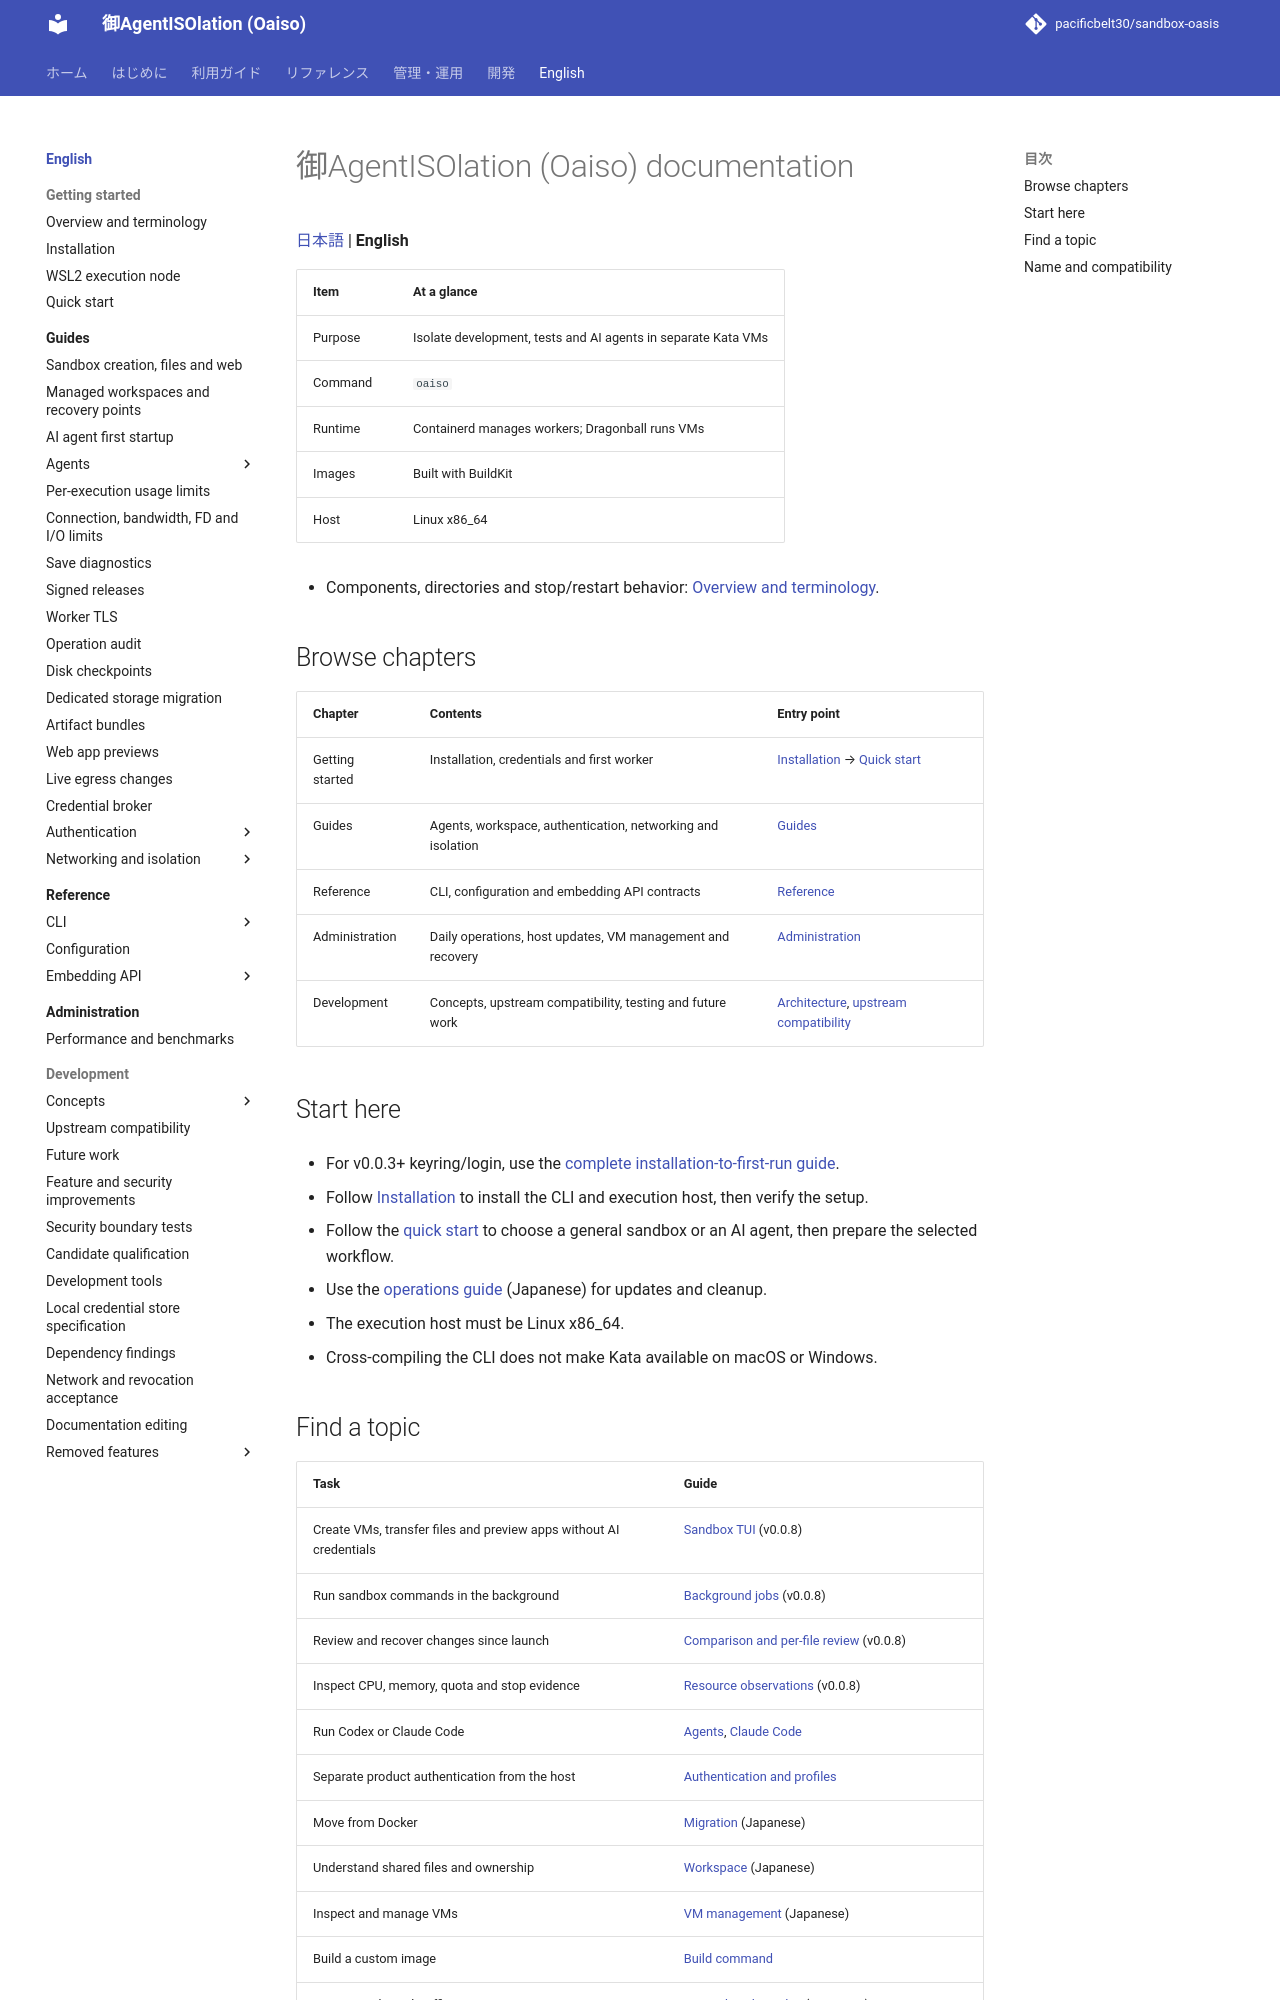

repository: pacificbelt30/sandbox-oasis · page: en/index.html · generator: mkdocs

# 御AgentISOlation (Oaiso) documentation

[日本語](../index.md) | **English**

| Item | At a glance |
|---|---|
| Purpose | Isolate development, tests and AI agents in separate Kata VMs |
| Command | `oaiso` |
| Runtime | Containerd manages workers; Dragonball runs VMs |
| Images | Built with BuildKit |
| Host | Linux x86_64 |

- Components, directories and stop/restart behavior: [Overview and terminology](concepts.md).

## Browse chapters

| Chapter | Contents | Entry point |
|---|---|---|
| Getting started | Installation, credentials and first worker | [Installation](installation.md) → [Quick start](getting-started.md) |
| Guides | Agents, workspace, authentication, networking and isolation | [Guides](guides/index.md) |
| Reference | CLI, configuration and embedding API contracts | [Reference](reference/index.md) |
| Administration | Daily operations, host updates, VM management and recovery | [Administration](administration/index.md) |
| Development | Concepts, upstream compatibility, testing and future work | [Architecture](architecture.md), [upstream compatibility](upstream-compatibility.md) |

## Start here

- For v0.0.3+ keyring/login, use the [complete installation-to-first-run guide](guides/first-run.md).

1. Follow [Installation](installation.md) to install the CLI and execution host, then verify the setup.
2. Follow the [quick start](getting-started.md) to choose a general sandbox or an AI agent, then prepare the selected workflow.
3. Use the [operations guide](../operations.md) (Japanese) for updates and cleanup.

- The execution host must be Linux x86_64.
- Cross-compiling the CLI does not make Kata available on macOS or Windows.
